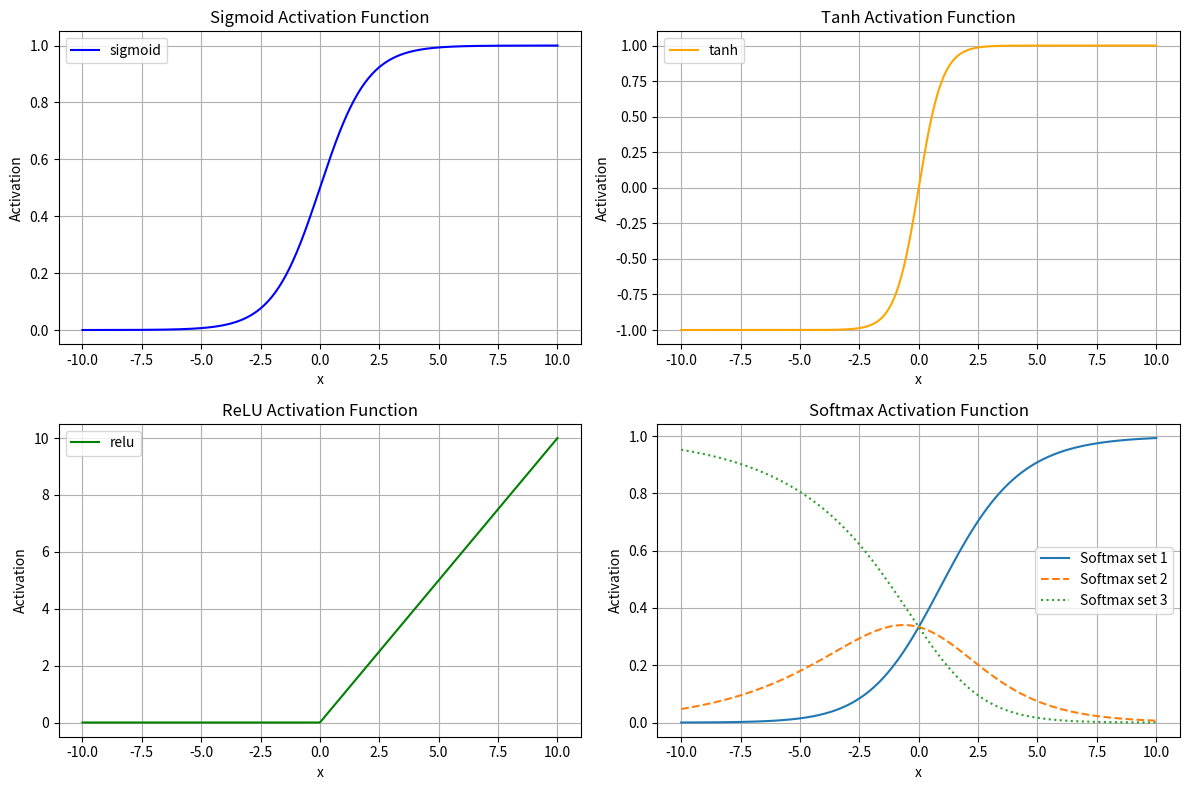

Generate this figure with matplotlib:
import numpy as np
import matplotlib.pyplot as plt

# Softmax function
def softmax(x):
    e_x = np.exp(x - np.max(x, axis=0, keepdims=True))
    return e_x / np.sum(e_x, axis=0, keepdims=True)

# Input values
x = np.linspace(-10, 10, 400)

# Compute activations
y = {
    'sigmoid': 1 / (1 + np.exp(-x)),
    'tanh': np.tanh(x),
    'relu': np.maximum(0, x),
    'softmax': softmax(np.array([x, 0.5 * x, 0.2 * x])).T  # shape (400, 3)
}

# Plotting setup
plt.figure(figsize=(12, 8))
titles = ["Sigmoid", "Tanh", "ReLU", "Softmax"]
colors = ['blue', 'orange', 'green', 'purple']
linestyles = ['-', '--', ':']  # For softmax components

# Loop through and plot each activation
for i, (key, y_values) in enumerate(y.items()):
    plt.subplot(2, 2, i + 1)
    if key == 'softmax':
        for j in range(y_values.shape[1]):
            plt.plot(x, y_values[:, j], label=f'Softmax set {j+1}', linestyle=linestyles[j])
    else:
        plt.plot(x, y_values, label=key, color=colors[i])
    
    plt.title(f"{titles[i]} Activation Function")
    plt.xlabel("x")
    plt.ylabel("Activation")
    plt.legend()
    plt.grid(True)

plt.tight_layout()
plt.show()
